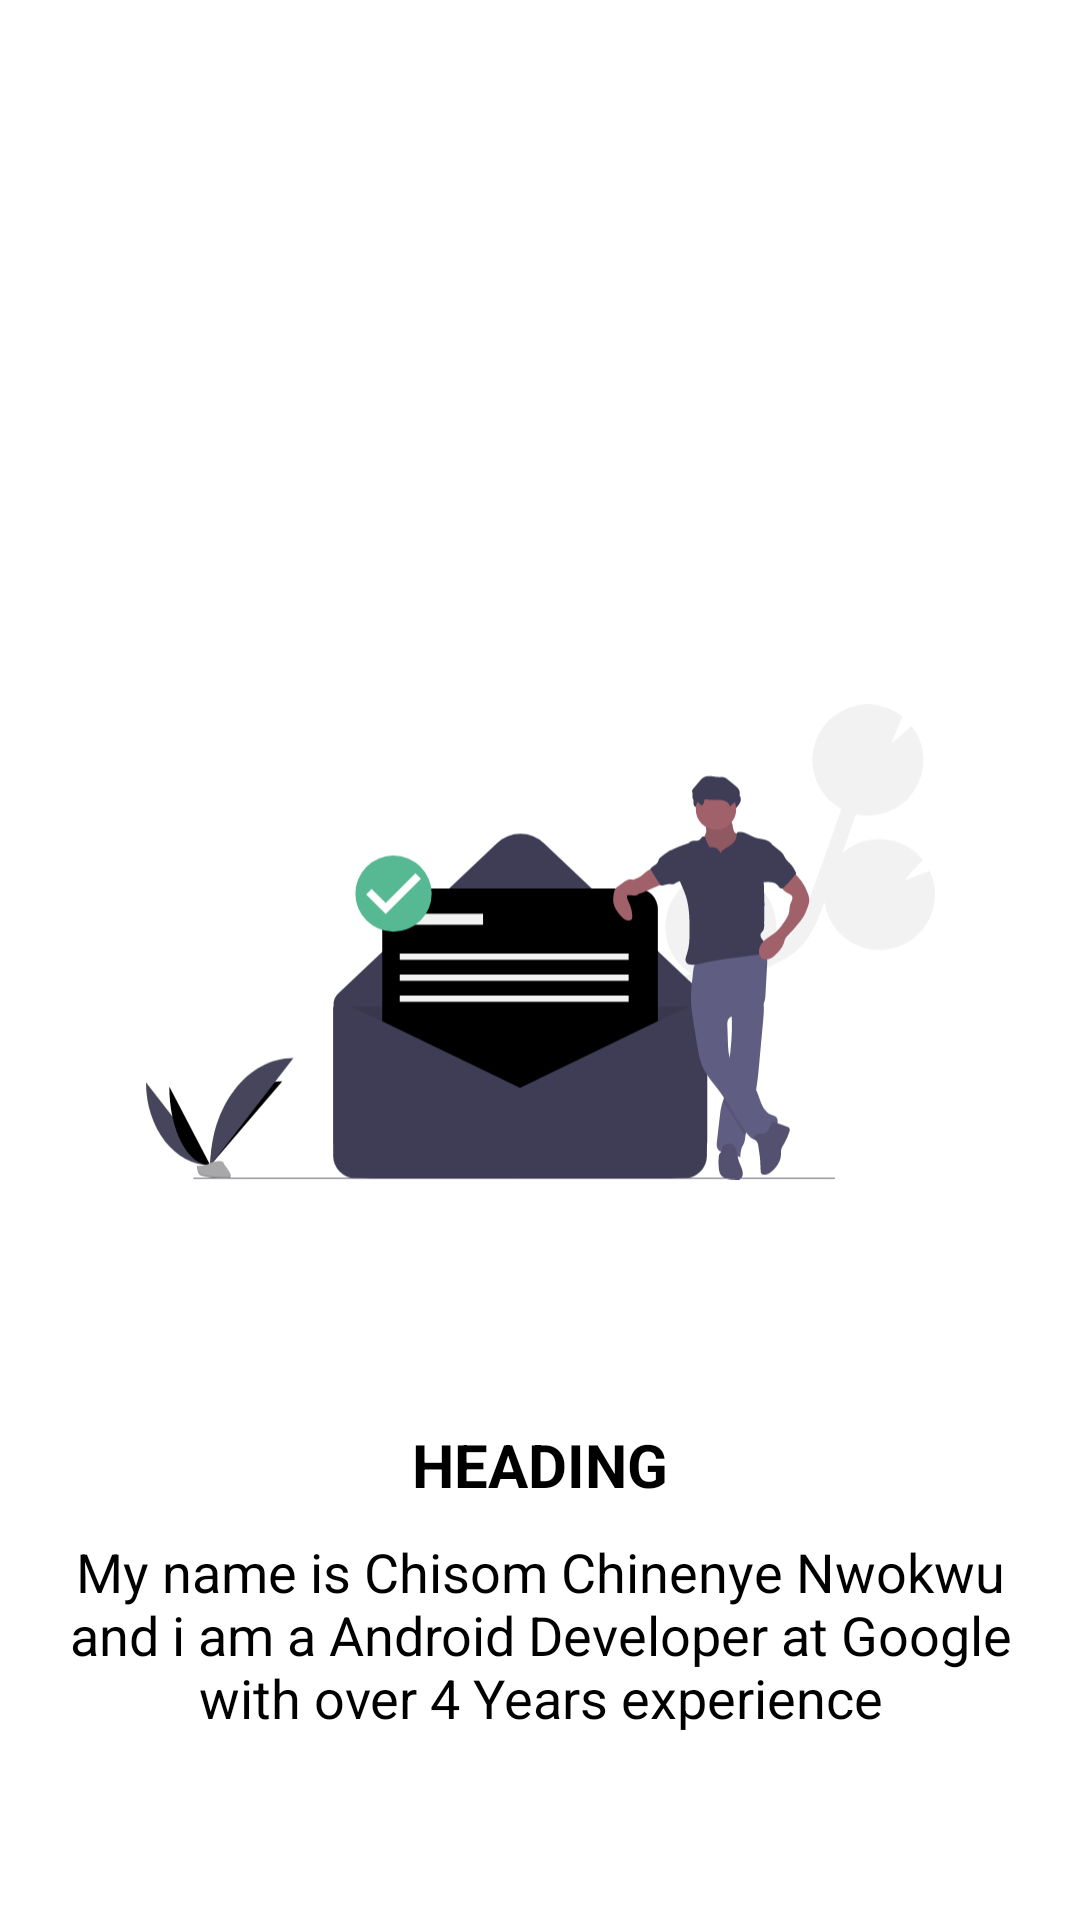

Reconstruct the res/layout file that produces this screen, plus the resources it refers to.
<!-- AndroidManifest.xml: application theme AppTheme -->
<!-- res/layout/slide_layout.xml -->
<?xml version="1.0" encoding="utf-8"?>
<androidx.constraintlayout.widget.ConstraintLayout
    xmlns:android="http://schemas.android.com/apk/res/android"
    xmlns:app="http://schemas.android.com/apk/res-auto"
    android:layout_width="match_parent"
    android:layout_height="match_parent">

    <ImageView
        android:id="@+id/imageView"
        android:layout_width="263dp"
        android:layout_height="230dp"
        android:layout_alignParentStart="true"
        android:layout_alignParentTop="true"
        android:layout_centerInParent="true"
        android:layout_centerHorizontal="true"
        android:layout_centerVertical="true"
        android:src="@drawable/ic_undraw_message_sent_1030"
        app:layout_constraintBottom_toTopOf="@+id/slide_heading"
        app:layout_constraintEnd_toEndOf="parent"
        app:layout_constraintStart_toStartOf="parent"
        app:layout_constraintTop_toTopOf="parent"
        app:layout_constraintVertical_bias="0.814" />

    <TextView
        android:id="@+id/slide_heading"
        android:layout_width="wrap_content"
        android:layout_height="wrap_content"
        android:layout_below="@id/imageView"
        android:layout_alignParentTop="true"
        android:layout_centerInParent="true"
        android:layout_centerHorizontal="true"
        android:layout_centerVertical="true"
        android:text="@string/heading"
        android:textColor="#000000"
        android:textSize="20sp"
        android:textStyle="bold"
        app:layout_constraintBottom_toTopOf="@+id/slide_desc"
        app:layout_constraintEnd_toEndOf="parent"
        app:layout_constraintStart_toStartOf="parent" />

    <TextView
        android:id="@+id/slide_desc"
        android:layout_width="wrap_content"
        android:layout_height="wrap_content"
        android:layout_below="@id/slide_heading"
        android:layout_marginBottom="52dp"
        android:padding="10dp"
        android:text="@string/desc"
        android:textAlignment="center"
        android:textColor="#000000"
        android:textSize="18sp"
        app:layout_constraintBottom_toBottomOf="parent"
        app:layout_constraintStart_toStartOf="parent" />


</androidx.constraintlayout.widget.ConstraintLayout>
<!-- resources referenced by this layout -->
<resources>
  <!-- drawable ic_undraw_message_sent_1030: vector/xml drawable (drawable, 16436 chars, omitted) -->
  <string name="desc">My name is Chisom Chinenye Nwokwu and i am a Android Developer at Google with over 4 Years experience</string>
  <string name="heading">HEADING</string>
  <style name="AppTheme" parent="Theme.MaterialComponents.Light.DarkActionBar">
          
          <item name="colorPrimary">@color/colorPrimary</item>
          <item name="colorPrimaryDark">@color/colorPrimaryDark</item>
          <item name="colorAccent">@color/colorAccent</item>
      </style>
  <color name="colorPrimary">#000000</color>
  <color name="colorPrimaryDark">#000000</color>
  <color name="colorAccent">#ffffff</color>
</resources>
